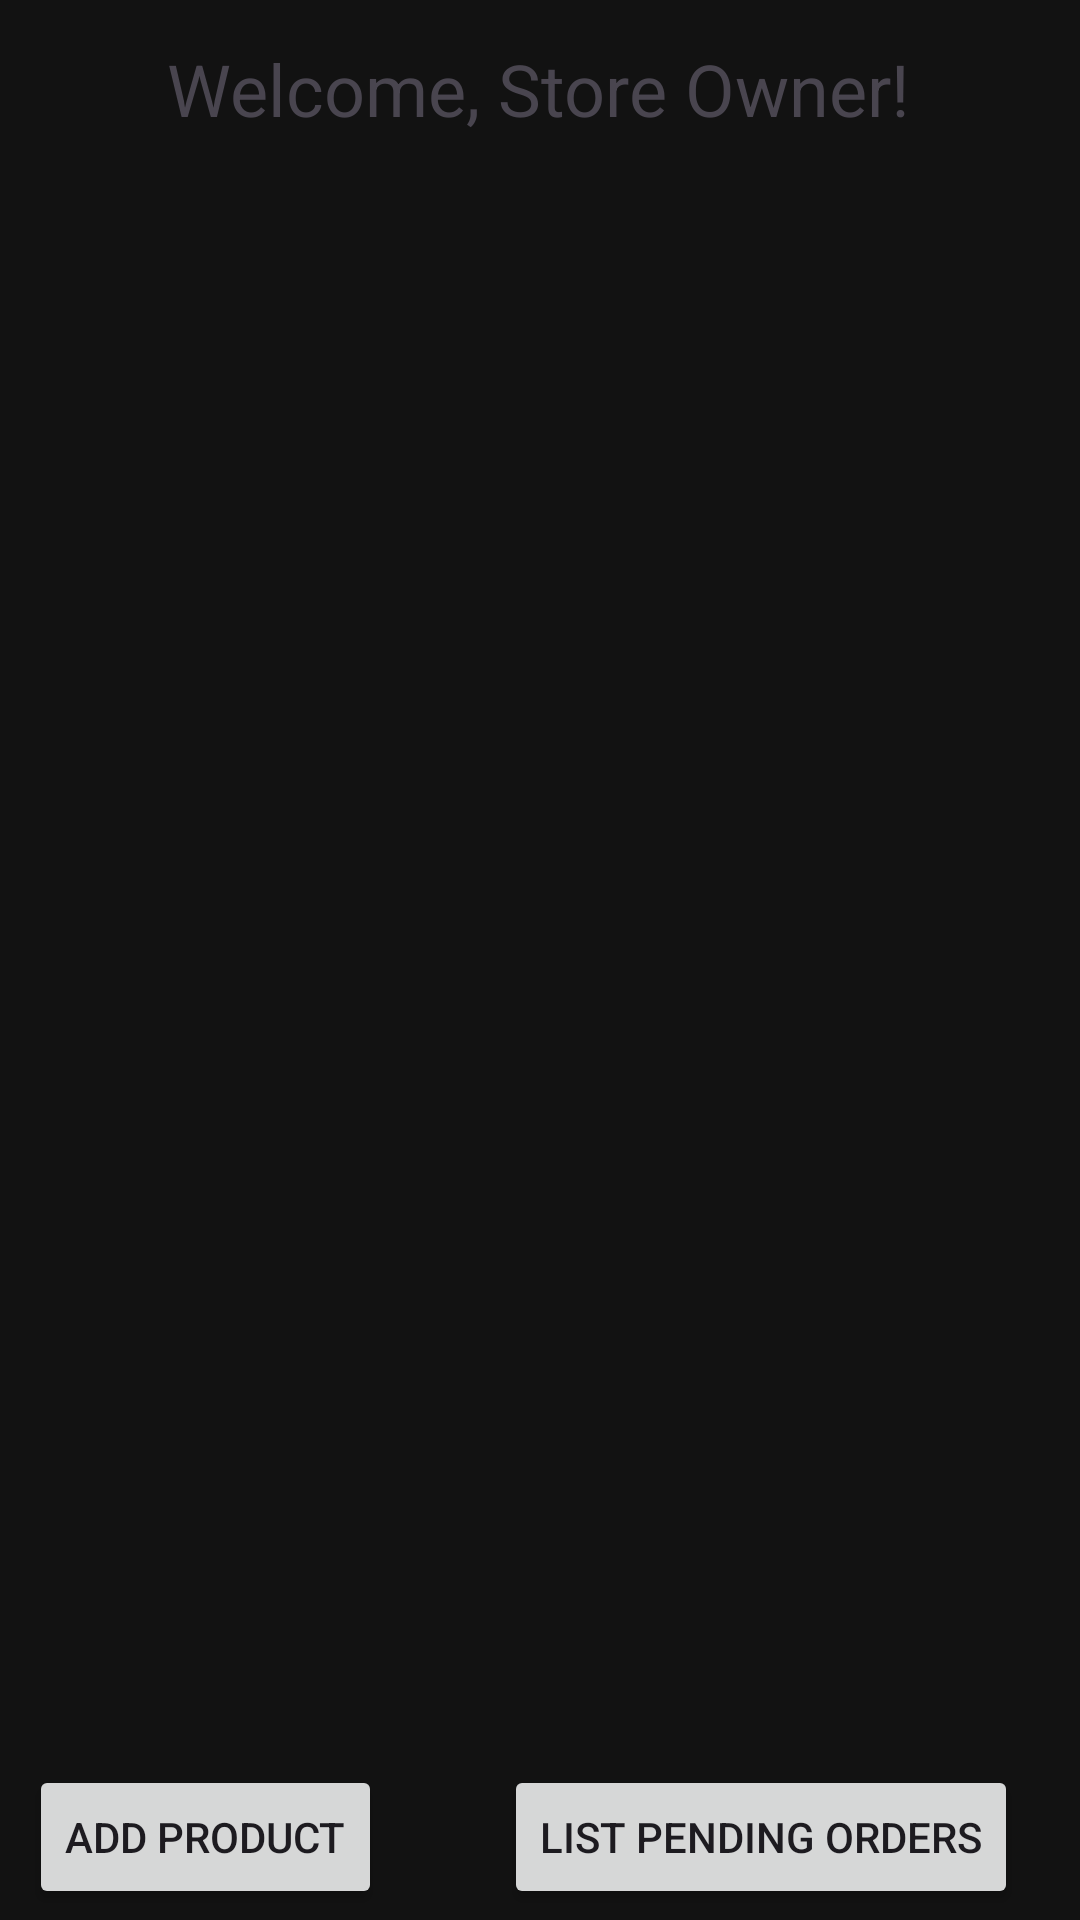

Write the Android layout XML for this screen, with the resource values it uses.
<!-- AndroidManifest.xml: application theme Theme.B07Group19 -->
<!-- res/layout/activity_edit_product.xml -->
<?xml version="1.0" encoding="utf-8"?>
<androidx.constraintlayout.widget.ConstraintLayout xmlns:android="http://schemas.android.com/apk/res/android"
    xmlns:app="http://schemas.android.com/apk/res-auto"
    xmlns:tools="http://schemas.android.com/tools"
    android:layout_width="match_parent"
    android:layout_height="match_parent"
    tools:context=".EditProduct">

    <androidx.recyclerview.widget.RecyclerView
        android:id="@+id/rv"
        android:layout_width="393dp"
        android:layout_height="618dp"
        android:layout_marginStart="1dp"
        android:layout_marginEnd="1dp"

        app:layout_constraintBottom_toBottomOf="parent"
        app:layout_constraintEnd_toEndOf="parent"
        app:layout_constraintStart_toStartOf="parent"
        app:layout_constraintTop_toTopOf="@+id/textViewWelcome"
        app:layout_constraintVertical_bias="0.329" />

    <TextView
        android:id="@+id/textViewWelcome"
        android:layout_width="wrap_content"
        android:layout_height="wrap_content"
        android:text="Welcome, Store Owner!"
        android:textSize="24sp"
        app:layout_constraintBottom_toTopOf="@+id/buttonManageProducts"
        app:layout_constraintEnd_toEndOf="parent"
        app:layout_constraintHorizontal_bias="0.496"
        app:layout_constraintStart_toStartOf="parent"
        app:layout_constraintTop_toTopOf="parent"
        app:layout_constraintVertical_bias="0.024" />

    <Button
        android:id="@+id/buttonManageProducts"
        android:layout_width="wrap_content"
        android:layout_height="wrap_content"
        android:text="@string/Fin"
        app:layout_constraintBottom_toBottomOf="parent"
        app:layout_constraintEnd_toStartOf="@+id/buttonViewOrders"
        app:layout_constraintHorizontal_bias="0.192"
        app:layout_constraintStart_toStartOf="parent"
        app:layout_constraintTop_toTopOf="parent"
        app:layout_constraintVertical_bias="0.994" />

    <Button
        android:id="@+id/buttonViewOrders"
        android:layout_width="wrap_content"
        android:layout_height="wrap_content"
        android:text="List Pending Orders"
        app:layout_constraintBottom_toBottomOf="parent"
        app:layout_constraintEnd_toEndOf="parent"
        app:layout_constraintHorizontal_bias="0.89"
        app:layout_constraintStart_toStartOf="parent"
        app:layout_constraintTop_toTopOf="parent"
        app:layout_constraintVertical_bias="0.994" />


</androidx.constraintlayout.widget.ConstraintLayout>
<!-- resources referenced by this layout -->
<resources>
  <string name="Fin">Add Product</string>
  <style name="Theme.B07Group19" parent="Base.Theme.B07Group19" />
  <style name="Base.Theme.B07Group19" parent="Theme.Material3.DayNight.NoActionBar">
          
          <item name="colorPrimary">@color/primary_color</item>
          <item name="colorPrimaryVariant">@color/primary_dark</item>
          <item name="colorOnPrimary">@color/text_on_primary</item>
          
          
          <item name="colorSecondary">@color/accent_color</item>
          <item name="colorOnSecondary">@color/text_on_primary</item>
          
          
          <item name="android:statusBarColor">@color/primary_dark</item>
          
          
          <item name="android:colorBackground">@color/background_light</item>
          <item name="colorSurface">@color/surface_light</item>
          <item name="colorOnSurface">@color/text_primary</item>
          <item name="android:windowBackground">@color/background_light</item>
          
          
          <item name="colorOnBackground">@color/text_primary</item>
          
          
          <item name="colorError">@color/error_color</item>
          <item name="colorOnError">@color/text_on_primary</item>
          
          
          <item name="android:windowAnimationStyle">@style/AppTheme.WindowAnimation</item>
          <item name="android:activityOpenEnterAnimation">@anim/slide_in_right</item>
          <item name="android:activityOpenExitAnimation">@anim/fade_out</item>
          <item name="android:activityCloseEnterAnimation">@anim/fade_in</item>
          <item name="android:activityCloseExitAnimation">@anim/slide_out_left</item>
      </style>
  <color name="primary_color">#BB86FC</color>
  <color name="primary_dark">#985EFF</color>
  <color name="text_on_primary">#000000</color>
  <color name="accent_color">#03DAC6</color>
  <color name="background_light">#121212</color>
  <color name="surface_light">#1E1E1E</color>
  <color name="text_primary">#FFFFFF</color>
  <color name="error_color">#F44336</color>
  <style name="AppTheme.WindowAnimation" parent="@android:style/Animation.Activity">
          <item name="android:activityOpenEnterAnimation">@anim/slide_in_right</item>
          <item name="android:activityOpenExitAnimation">@anim/fade_out</item>
          <item name="android:activityCloseEnterAnimation">@anim/fade_in</item>
          <item name="android:activityCloseExitAnimation">@anim/slide_out_left</item>
          <item name="android:taskOpenEnterAnimation">@anim/slide_in_right</item>
          <item name="android:taskOpenExitAnimation">@anim/fade_out</item>
          <item name="android:taskCloseEnterAnimation">@anim/fade_in</item>
          <item name="android:taskCloseExitAnimation">@anim/slide_out_left</item>
      </style>
</resources>
